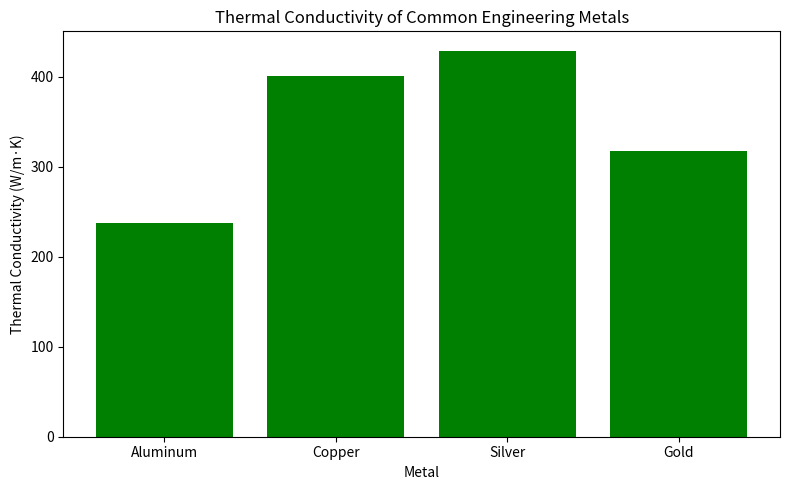

Source code (Python):
import matplotlib.pyplot as plt

# Data: Thermal Conductivity (W/m·K)
metals = ['Aluminum', 'Copper', 'Silver', 'Gold']
conductivity = [237, 401, 429, 318]

# Create the bar chart
plt.figure(figsize=(8, 5))
plt.bar(metals, conductivity, color='green')

# Label axes and title
plt.title('Thermal Conductivity of Common Engineering Metals')
plt.xlabel('Metal')
plt.ylabel('Thermal Conductivity (W/m·K)')
plt.tight_layout()

plt.show()
